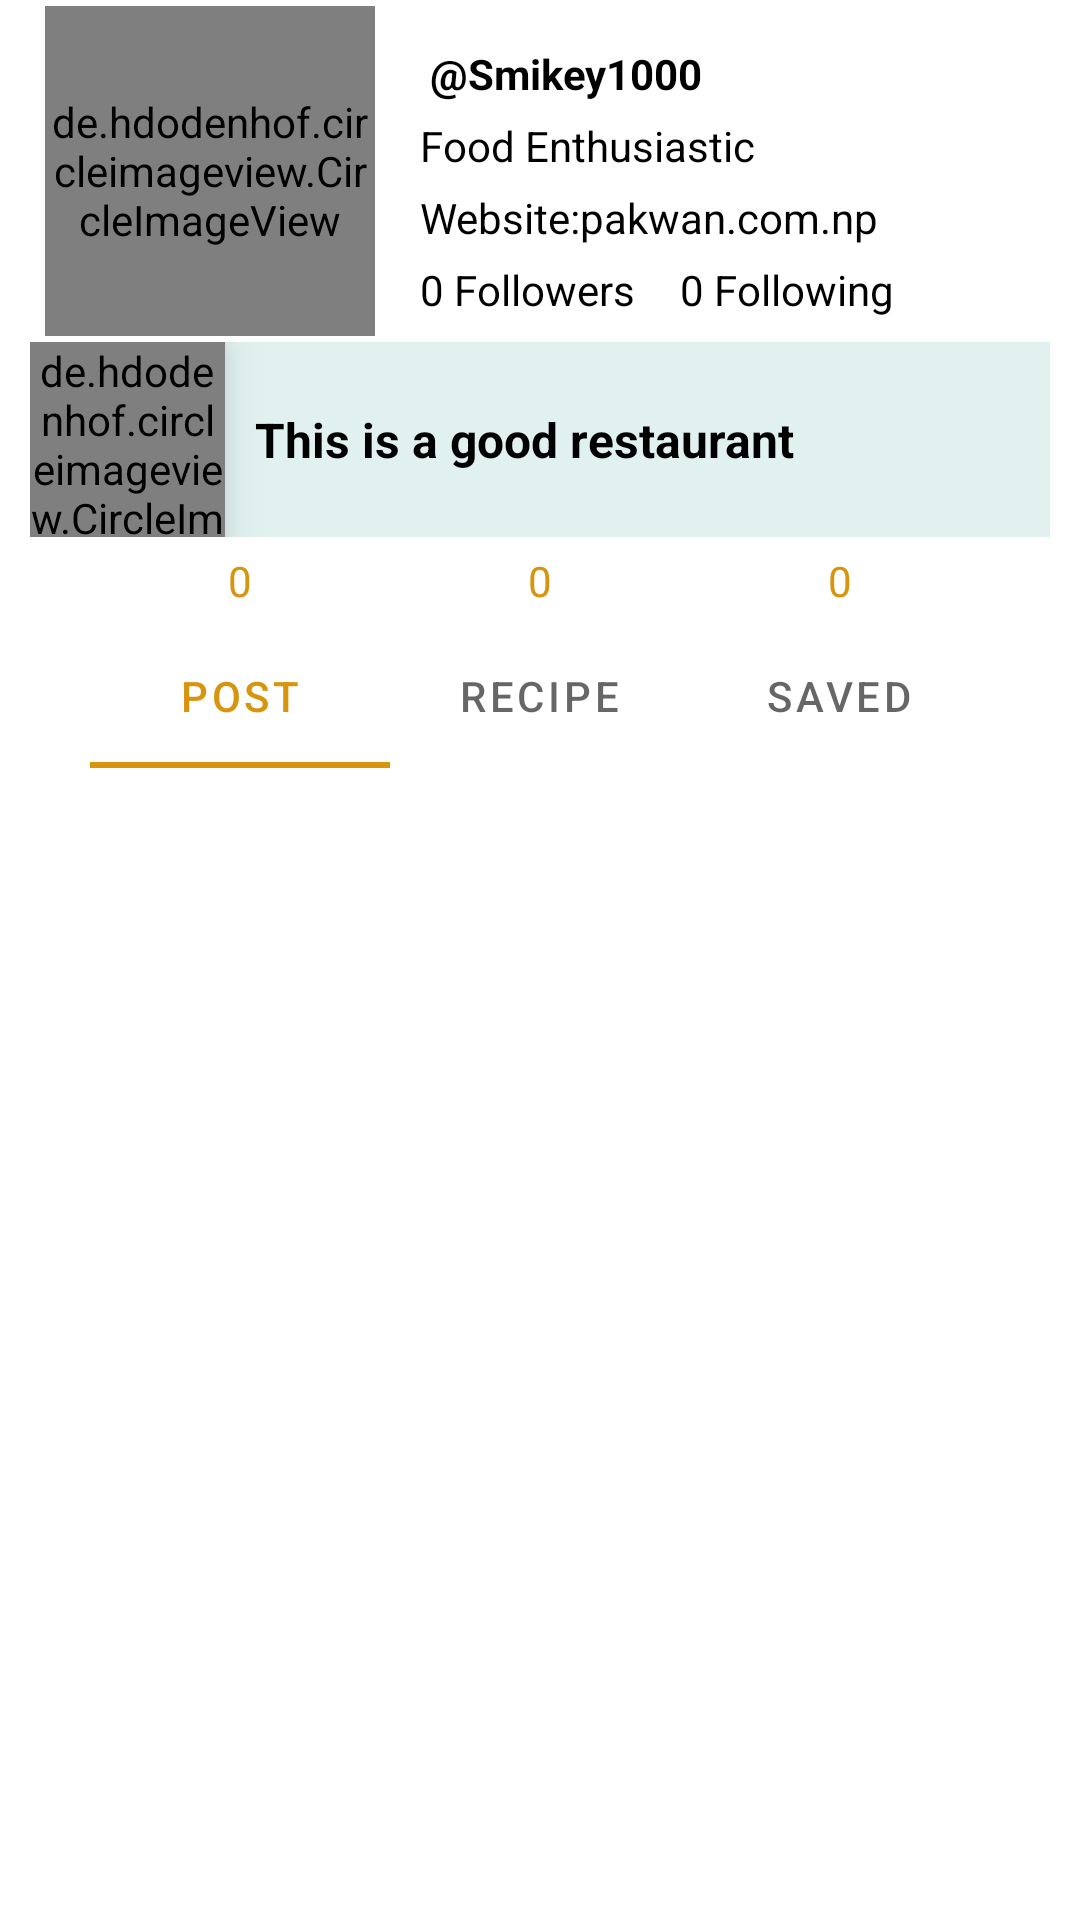

Write the Android layout XML for this screen, with the resource values it uses.
<!-- AndroidManifest.xml: application theme Theme.Pakwan -->
<!-- res/layout/fragment_profile.xml -->
<?xml version="1.0" encoding="utf-8"?>
<LinearLayout xmlns:android="http://schemas.android.com/apk/res/android"
    xmlns:app="http://schemas.android.com/apk/res-auto"
    xmlns:tools="http://schemas.android.com/tools"
    android:id="@+id/profileFragment"
    android:layout_width="match_parent"
    android:layout_height="match_parent"
    android:layout_marginHorizontal="10dp"
    android:layout_marginTop="5dp"
    android:orientation="vertical">

    <androidx.constraintlayout.widget.ConstraintLayout
        android:layout_width="match_parent"
        android:layout_height="wrap_content">

        <de.hdodenhof.circleimageview.CircleImageView
            android:id="@+id/profile_image"
            android:layout_width="110dp"
            android:layout_height="110dp"
            android:layout_marginStart="15dp"
            android:layout_marginTop="2dp"
            android:src="@drawable/pakwan"
            app:layout_constraintStart_toStartOf="parent"
            app:layout_constraintTop_toTopOf="parent" />

        <TextView
            android:id="@+id/profile_name"
            android:layout_width="wrap_content"
            android:layout_height="wrap_content"
            android:layout_marginStart="15dp"
            android:layout_marginTop="15dp"
            android:text=" @Smikey1000"
            android:textColor="@color/black"
            android:textSize="14sp"
            android:textStyle="bold"
            app:layout_constraintStart_toEndOf="@+id/profile_image"
            app:layout_constraintTop_toTopOf="parent" />

        <TextView
            android:id="@+id/profile_description"
            android:layout_width="220dp"
            android:layout_height="wrap_content"
            android:layout_marginStart="15dp"
            android:layout_marginTop="5dp"
            android:text="Food Enthusiastic"
            android:textColor="@color/black"
            android:textSize="14sp"
            app:layout_constraintStart_toEndOf="@+id/profile_image"
            app:layout_constraintTop_toBottomOf="@+id/profile_name" />

        <TextView
            android:id="@+id/profile_website"
            android:layout_width="wrap_content"
            android:layout_height="wrap_content"
            android:layout_marginStart="15dp"
            android:layout_marginTop="5dp"
            android:text="Website:pakwan.com.np"
            android:textColor="@color/black"
            android:textSize="14sp"
            app:layout_constraintStart_toEndOf="@+id/profile_image"
            app:layout_constraintTop_toBottomOf="@+id/profile_description" />
        <TextView
            android:id="@+id/tv_followers"
            android:layout_width="wrap_content"
            android:layout_height="wrap_content"
            android:layout_marginStart="15dp"
            android:layout_marginTop="5dp"
            android:text="0 Followers"
            android:textColor="@color/black"
            android:textSize="14sp"
            app:layout_constraintStart_toEndOf="@+id/profile_image"
            app:layout_constraintTop_toBottomOf="@+id/profile_website" />
        <TextView
            android:id="@+id/tv_following"
            android:layout_width="wrap_content"
            android:layout_height="wrap_content"
            android:layout_marginStart="15dp"
            android:layout_marginTop="5dp"
            android:text="0 Following"
            android:textColor="@color/black"
            android:textSize="14sp"
            app:layout_constraintStart_toEndOf="@+id/tv_followers"
            app:layout_constraintTop_toBottomOf="@+id/profile_website" />

        <ImageButton
            android:id="@+id/profileSetting"
            android:layout_width="wrap_content"
            android:layout_height="wrap_content"
            android:layout_alignParentRight="true"
            android:layout_marginTop="1dp"
            android:layout_marginEnd="10dp"
            android:background="@color/white"
            android:backgroundTint="#ffffff"
            android:gravity="center"
            android:padding="10dp"
            android:src="@drawable/more"
            android:textSize="13sp"
            app:layout_constraintEnd_toEndOf="parent"
            app:layout_constraintTop_toTopOf="parent" />
    </androidx.constraintlayout.widget.ConstraintLayout>

    <androidx.constraintlayout.widget.ConstraintLayout
        android:id="@+id/restaurantLayout"
        android:layout_width="match_parent"
        android:layout_gravity="center"
        android:layout_height="wrap_content"
        android:layout_marginHorizontal="10dp"
        android:layout_marginTop="2dp"
        android:gravity="center">

        <de.hdodenhof.circleimageview.CircleImageView
            android:id="@+id/restaurantImage"
            android:layout_width="65dp"
            android:layout_height="65dp"
            android:src="@drawable/pakwan"
            android:elevation="10dp"
            app:layout_constraintBottom_toBottomOf="parent"
            app:layout_constraintStart_toStartOf="parent"
            app:layout_constraintTop_toTopOf="parent" />

        <TextView
            android:id="@+id/restaurantName"
            android:layout_width="match_parent"
            android:layout_height="0dp"
            android:background="#e0f1f0"
            android:elevation="4dp"
            android:gravity="left|center"
            android:padding="5dp"
            android:layout_marginStart="50dp"
            android:paddingStart="25dp"
            android:text="This is a good restaurant"
            android:textColor="@color/black"
            android:textSize="16sp"
            android:textStyle="bold"
            app:layout_constraintBottom_toBottomOf="@+id/restaurantImage"
            app:layout_constraintStart_toStartOf="@+id/restaurantImage"
            app:layout_constraintTop_toTopOf="@+id/restaurantImage" />

    </androidx.constraintlayout.widget.ConstraintLayout>

    <LinearLayout
        android:layout_width="300dp"
        android:layout_gravity="center"
        android:layout_height="wrap_content"
        android:gravity="center"
        android:orientation="horizontal">

        <TextView
            android:id="@+id/postCounter"
            android:layout_width="wrap_content"
            android:layout_height="wrap_content"
            android:elevation="4dp"
            android:padding="5dp"
            android:text="0"
            android:gravity="center"
            android:layout_weight="1"
            android:textColor="@color/goldenColor"
            android:textSize="14sp" />

        <TextView
            android:id="@+id/recipeCounter"
            android:layout_width="wrap_content"
            android:layout_height="wrap_content"
            android:elevation="4dp"
            android:padding="5dp"
            android:layout_weight="1"
            android:text="0"
            android:gravity="center"
            android:textColor="@color/goldenColor"
            android:textSize="14sp"/>

        <TextView
            android:id="@+id/savedCounter"
            android:layout_width="wrap_content"
            android:layout_height="wrap_content"
            android:elevation="4dp"
            android:padding="5dp"
            android:layout_weight="1"
            android:text="0"
            android:gravity="center"
            android:textColor="@color/goldenColor"
            android:textSize="14sp" />
    </LinearLayout>

    <com.google.android.material.tabs.TabLayout
        android:id="@+id/profile_tabLayout"
        android:layout_width="300dp"
        android:layout_height="wrap_content"
        android:layout_gravity="center"
        app:tabIndicatorColor="@color/colorPrimary"
        app:tabRippleColor="@color/goldenColor"
        app:tabSelectedTextColor="@color/colorPrimary">

        <com.google.android.material.tabs.TabItem
            android:layout_width="wrap_content"
            android:layout_height="wrap_content"
            android:text="Post" />

        <com.google.android.material.tabs.TabItem
            android:layout_width="wrap_content"
            android:layout_height="wrap_content"
            android:text="Recipe" />

        <com.google.android.material.tabs.TabItem
            android:layout_width="wrap_content"
            android:layout_height="wrap_content"
            android:text="Saved" />
    </com.google.android.material.tabs.TabLayout>

    <androidx.viewpager2.widget.ViewPager2
        android:id="@+id/profile_viewPager"
        android:layout_width="match_parent"
        android:layout_height="match_parent"
        app:layout_constraintTop_toBottomOf="@+id/profile_tabLayout" />

</LinearLayout>
<!-- resources referenced by this layout -->
<resources>
  <color name="black">#FF000000</color>
  <color name="colorPrimary">#D9940E</color>
  <color name="goldenColor">#D9940E</color>
  <color name="white">#FFFFFFFF</color>
  <!-- drawable pakwan: png bitmap (drawable-v24, 26660 bytes) -->
  <style name="Theme.Pakwan" parent="Theme.MaterialComponents.DayNight.NoActionBar">
          
  
          
          <item name="colorPrimary">@color/goldenColor</item>
          
          <item name="colorPrimaryVariant">@color/goldenColor</item>
          <item name="colorOnPrimary">@color/white</item>
          
          <item name="colorSecondary">@color/teal_200</item>
          <item name="colorSecondaryVariant">@color/teal_700</item>
          <item name="colorOnSecondary">@color/goldenColor</item>
          
          <item name="android:statusBarColor" tools:targetApi="l">?attr/colorPrimaryVariant</item>
          
      </style>
  <color name="teal_200">#FF03DAC5</color>
  <color name="teal_700">#FF018786</color>
</resources>
